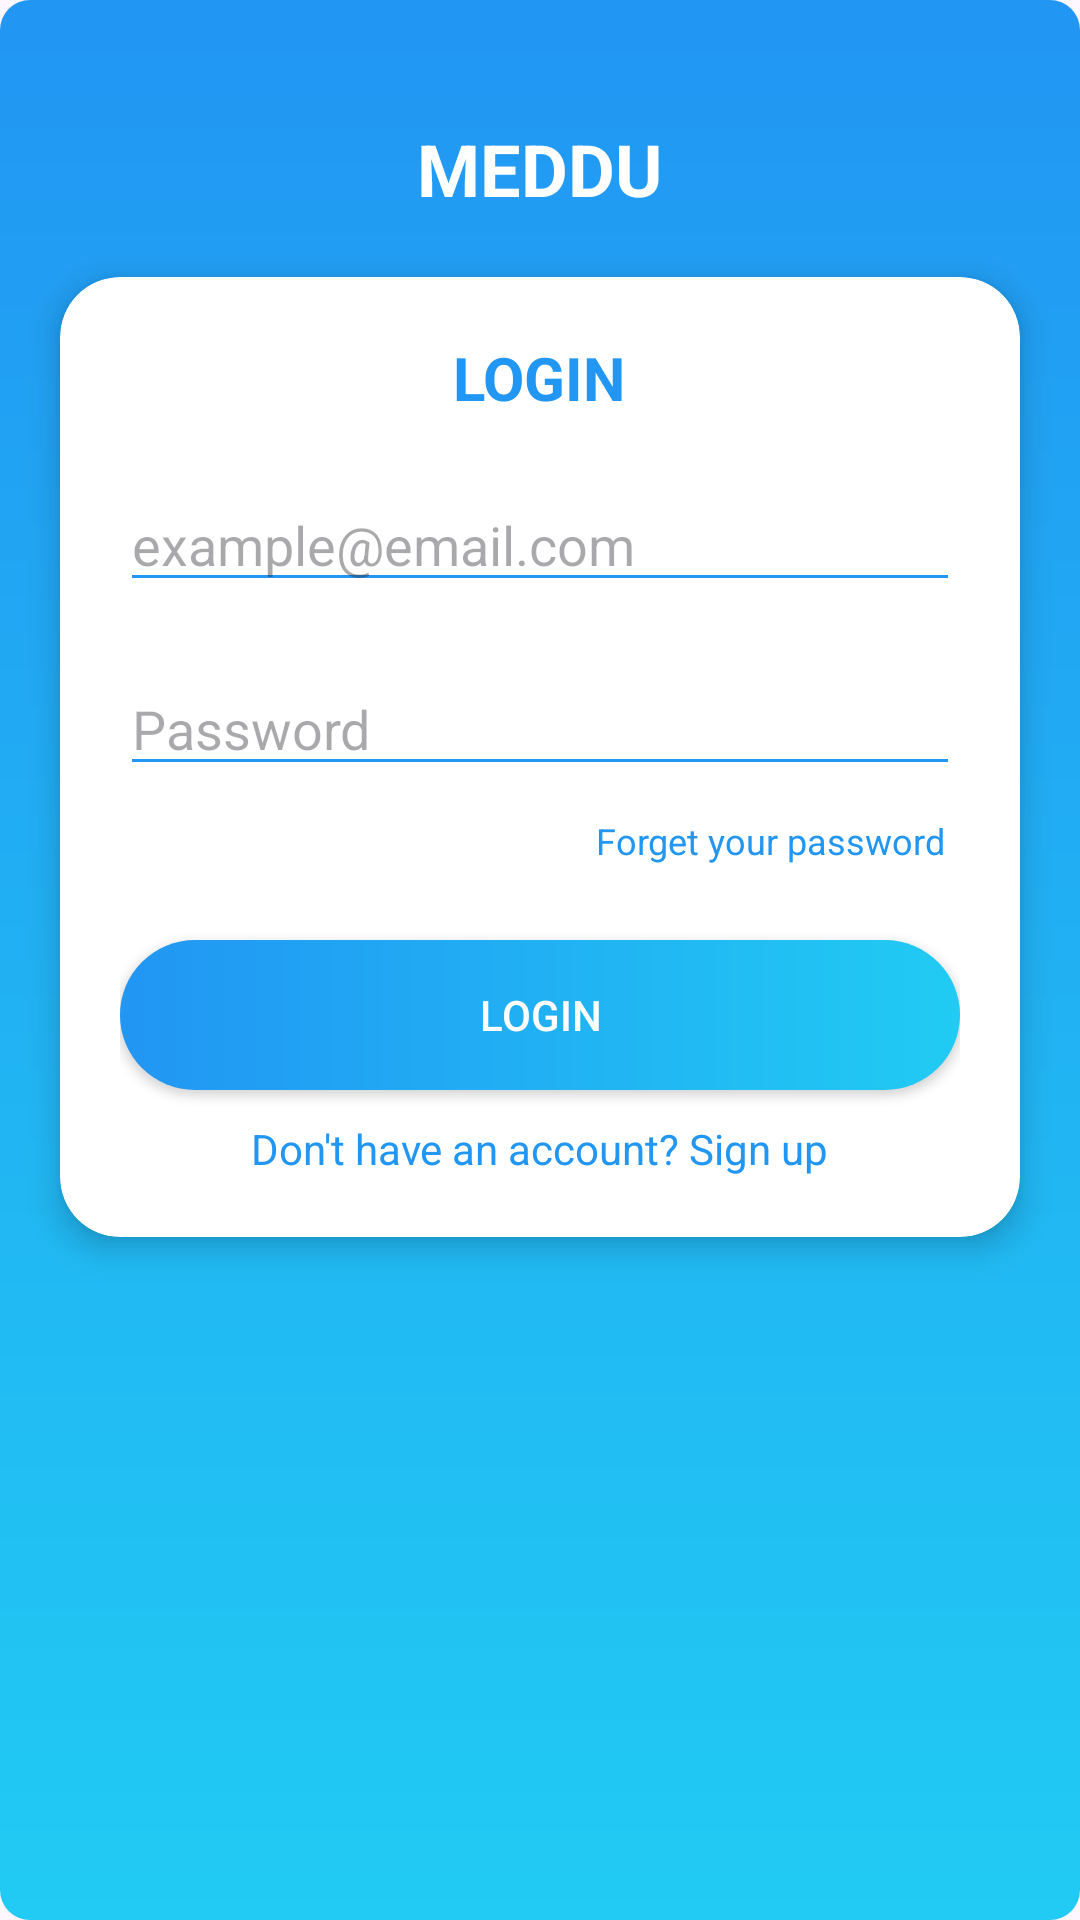

Write the Android layout XML for this screen, with the resource values it uses.
<!-- AndroidManifest.xml: application theme Theme.AppCar -->
<!-- res/layout/activity_login.xml -->
<?xml version="1.0" encoding="utf-8"?>
<RelativeLayout xmlns:android="http://schemas.android.com/apk/res/android"
    xmlns:app="http://schemas.android.com/apk/res-auto"
    android:layout_width="match_parent"
    android:layout_height="match_parent"
    android:background="@drawable/bg_gradient">

    
    <TextView
        android:id="@+id/title"
        android:layout_width="wrap_content"
        android:layout_height="wrap_content"
        android:text="MEDDU"
        android:textSize="24sp"
        android:textStyle="bold"
        android:textColor="#FFFFFF"
        android:layout_centerHorizontal="true"
        android:layout_marginTop="40dp"/>

    
    <androidx.cardview.widget.CardView
        android:layout_width="match_parent"
        android:layout_height="wrap_content"
        android:layout_margin="20dp"
        android:layout_below="@id/title"
        app:cardCornerRadius="20dp"
        app:cardElevation="6dp">

        <LinearLayout
            android:layout_width="match_parent"
            android:layout_height="wrap_content"
            android:orientation="vertical"
            android:padding="20dp">

            <TextView
                android:layout_width="wrap_content"
                android:layout_height="wrap_content"
                android:text="LOGIN"
                android:textSize="20sp"
                android:textStyle="bold"
                android:textColor="#2196F3"
                android:layout_gravity="center"/>

            
            <EditText
                android:id="@+id/edtUser"
                android:layout_width="match_parent"
                android:layout_height="wrap_content"
                android:hint="example@email.com"
                android:layout_marginTop="20dp"
                android:backgroundTint="#2196F3"/>

            
            <EditText
                android:id="@+id/edtPass"
                android:layout_width="match_parent"
                android:layout_height="wrap_content"
                android:hint="Password"
                android:inputType="textPassword"
                android:layout_marginTop="20dp"
                android:backgroundTint="#2196F3"/>

            <TextView
                android:id="@+id/txtForgotPass"
                android:layout_width="wrap_content"
                android:layout_height="wrap_content"
                android:text="Forget your password"
                android:textSize="12sp"
                android:textColor="#2196F3"
                android:layout_gravity="end"
                android:layout_marginTop="5dp"
                android:padding="5dp"
                android:clickable="true"
                android:focusable="true"/>

            
            <Button
                android:id="@+id/btnLogin"
                android:layout_width="match_parent"
                android:layout_height="50dp"
                android:text="LOGIN"
                android:textColor="#FFFFFF"
                android:layout_marginTop="20dp"
                android:background="@drawable/btn_gradient"/>

            <TextView
                android:id="@+id/txtRegister"
                android:layout_width="wrap_content"
                android:layout_height="wrap_content"
                android:text="Don't have an account? Sign up"
                android:textColor="#2196F3"
                android:layout_gravity="center"
                android:layout_marginTop="10dp"/>

        </LinearLayout>
    </androidx.cardview.widget.CardView>

</RelativeLayout>
<!-- resources referenced by this layout -->
<resources>
  <!-- drawable bg_gradient (drawable) -->
  <shape xmlns:android="http://schemas.android.com/apk/res/android"
  android:shape="rectangle"> <gradient
      android:startColor="#2196F3"
      android:endColor="#21CBF3"
      android:angle="270" />
  
  <corners android:radius="10dp" />
  
  </shape>
  <!-- drawable btn_gradient (drawable) -->
  <shape xmlns:android="http://schemas.android.com/apk/res/android">
      <gradient
          android:startColor="#2196F3"
          android:endColor="#21CBF3"
          android:angle="0"/>
      <corners android:radius="25dp"/>
  </shape>
  <style name="Theme.AppCar" parent="Base.Theme.AppCar" />
  <style name="Base.Theme.AppCar" parent="Theme.Material3.DayNight.NoActionBar">
          
          
      </style>
</resources>
